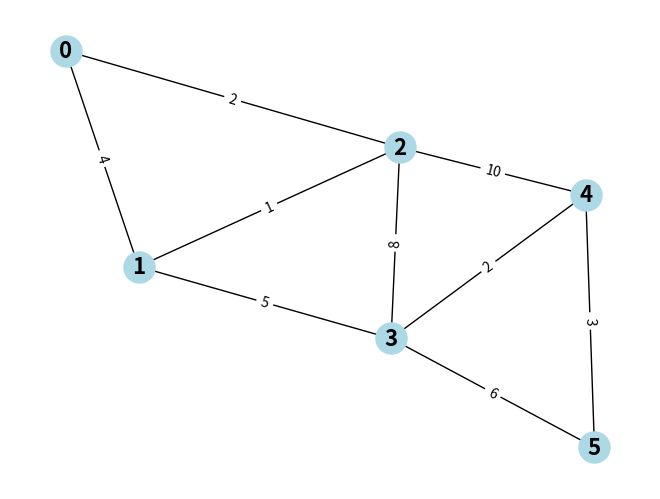

The matplotlib source for this figure:
# Розробіть алгоритм Дейкстри для знаходження найкоротших шляхів у зваженому графі, 
# використовуючи бінарну купу. Завдання включає створення графа за допомогою бібліотеки networkx,
# використання піраміди 
# для оптимізації вибору вершин та обчислення найкоротших шляхів від початкової вершини до всіх інших.
# - Програмно реалізовано алгоритм Дейкстри для знаходження найкоротшого шляху у 
# графі з використанням бінарної купи (піраміди).
# - У межах реалізації завдання створено граф, використано піраміду для оптимізації
# вибору вершин та виконано обчислення найкоротших шляхів від початкової вершини до всіх інших.

import heapq
import networkx as nx
import matplotlib.pyplot as plt
from typing import Dict, Set, Tuple, List

def dijkstra(graph: nx.Graph, start: int) -> Tuple[Dict[int, float], Dict[int, int]]:
  distances: Dict[int, float] = {node: float('infinity') for node in graph.nodes()}
  distances[start] = 0
  predecessors: Dict[int, int] = {node: None for node in graph.nodes()}
  
  pq: List[Tuple[int, int]] = [(0, start)]
  visited: Set[int] = set()
  
  while pq:
    current_distance, current_vertex = heapq.heappop(pq)
    
    if current_vertex in visited:
      continue
      
    visited.add(current_vertex)
    
    for neighbor in graph.neighbors(current_vertex):
      if neighbor in visited:
        continue
        
      weight = graph[current_vertex][neighbor]['weight']
      distance = current_distance + weight
      
      if distance < distances[neighbor]:
        distances[neighbor] = distance
        predecessors[neighbor] = current_vertex
        heapq.heappush(pq, (distance, neighbor))
        
  return distances, predecessors

def create_sample_graph() -> nx.Graph:
  G = nx.Graph()
  edges: Tuple[int, int, int] = [
    (0, 1, 4), (0, 2, 2), (1, 2, 1), (1, 3, 5),
    (2, 3, 8), (2, 4, 10), (3, 4, 2), (3, 5, 6),
    (4, 5, 3)
  ]
  G.add_weighted_edges_from(edges)
  
  return G

if __name__ == "__main__":
  G = create_sample_graph()
  pos = nx.spring_layout(G)
  
  nx.draw(G, pos, with_labels=True, node_color='lightblue', 
          node_size=500, font_size=16, font_weight='bold')
  
  edge_labels = nx.get_edge_attributes(G, 'weight')
  nx.draw_networkx_edge_labels(G, pos, edge_labels=edge_labels)
  
  start_vertex = 0
  distances, predecessors = dijkstra(G, start_vertex)
  
  print(f"\nShortest distances from vertex {start_vertex}:")
  for vertex in sorted(distances.keys()):
    print(f"To vertex {vertex}: {distances[vertex]}")
  
  plt.show()
